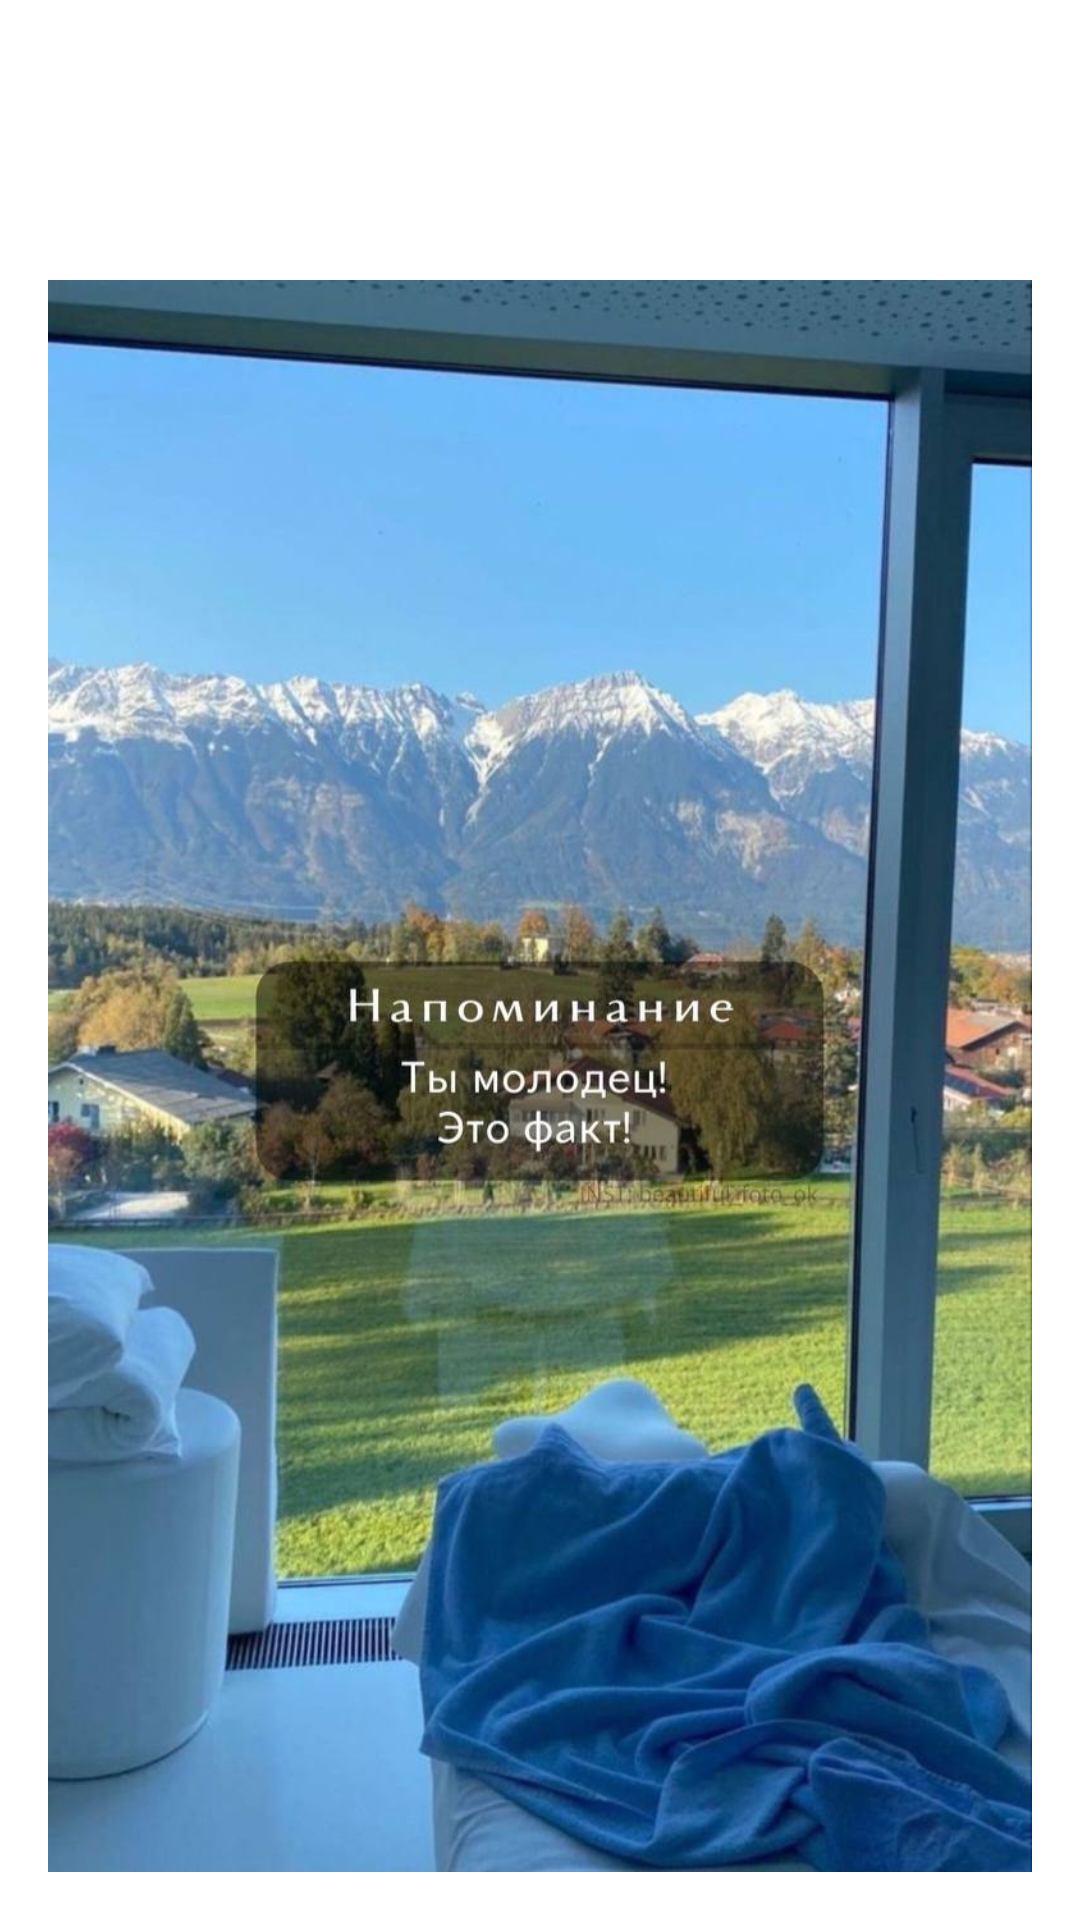

Write the Android layout XML for this screen, with the resource values it uses.
<!-- AndroidManifest.xml: application theme Theme.FullBuddy -->
<!-- res/layout/fragment_finish.xml -->
<?xml version="1.0" encoding="utf-8"?>
<LinearLayout
    xmlns:android="http://schemas.android.com/apk/res/android"
    xmlns:app="http://schemas.android.com/apk/res-auto"
    android:orientation="vertical"
    android:gravity="center"
    android:layout_width="match_parent"
    android:layout_height="match_parent"
    android:padding="16dp">

    <TextView
        android:id="@+id/tv_finish_message"
        android:layout_width="wrap_content"
        android:layout_height="wrap_content"
        android:layout_marginBottom="32dp"
        android:text="Тренировка успешно пройдена!"
        android:textColor="#80C3ED"
        android:textSize="24sp" />

    <ImageView
        android:id="@+id/imageView7"
        android:layout_width="match_parent"
        android:layout_height="642dp"
        app:srcCompat="@drawable/konetc" />

    <Button
        android:id="@+id/btn_return_to_main"
        android:layout_width="wrap_content"
        android:layout_height="wrap_content"
        android:backgroundTint="#6FBEF3"
        android:backgroundTintMode="src_in"
        android:text="Выход" />
</LinearLayout>
<!-- resources referenced by this layout -->
<resources>
  <!-- drawable konetc: jpg bitmap (drawable, 100204 bytes) -->
  <style name="Theme.FullBuddy" parent="Theme.MaterialComponents.DayNight.NoActionBar">
          
          <item name="colorPrimary">@color/purple_500</item>
          <item name="colorPrimaryVariant">@color/purple_700</item>
          <item name="colorOnPrimary">@android:color/white</item>
          <item name="colorSecondary">@color/teal_200</item>
          <item name="colorOnSecondary">@android:color/black</item>
  
          
          <item name="android:statusBarColor">@color/purple_700</item>
          <item name="android:navigationBarColor">@android:color/black</item>
  
          
          <item name="android:windowBackground">@android:color/background_light</item>
  
          
          
          
  
          <item name="colorSurface">@android:color/background_light</item>
          <item name="colorOnSurface">@android:color/black</item>
          <item name="colorError">@android:color/holo_red_dark</item>
          <item name="colorOnError">@android:color/white</item>
  
          
          <item name="android:fontFamily">sans-serif</item>
  
          
          <item name="android:windowActionBar">false</item>
          <item name="android:windowNoTitle">true</item>
      </style>
  <!-- not gathered from this repository: default colours our renderer supplied (Android Studio template values) -->
  <color name="purple_500">#FF6200EE</color>
  <color name="purple_700">#FF3700B3</color>
  <color name="teal_200">#FF03DAC5</color>
</resources>
